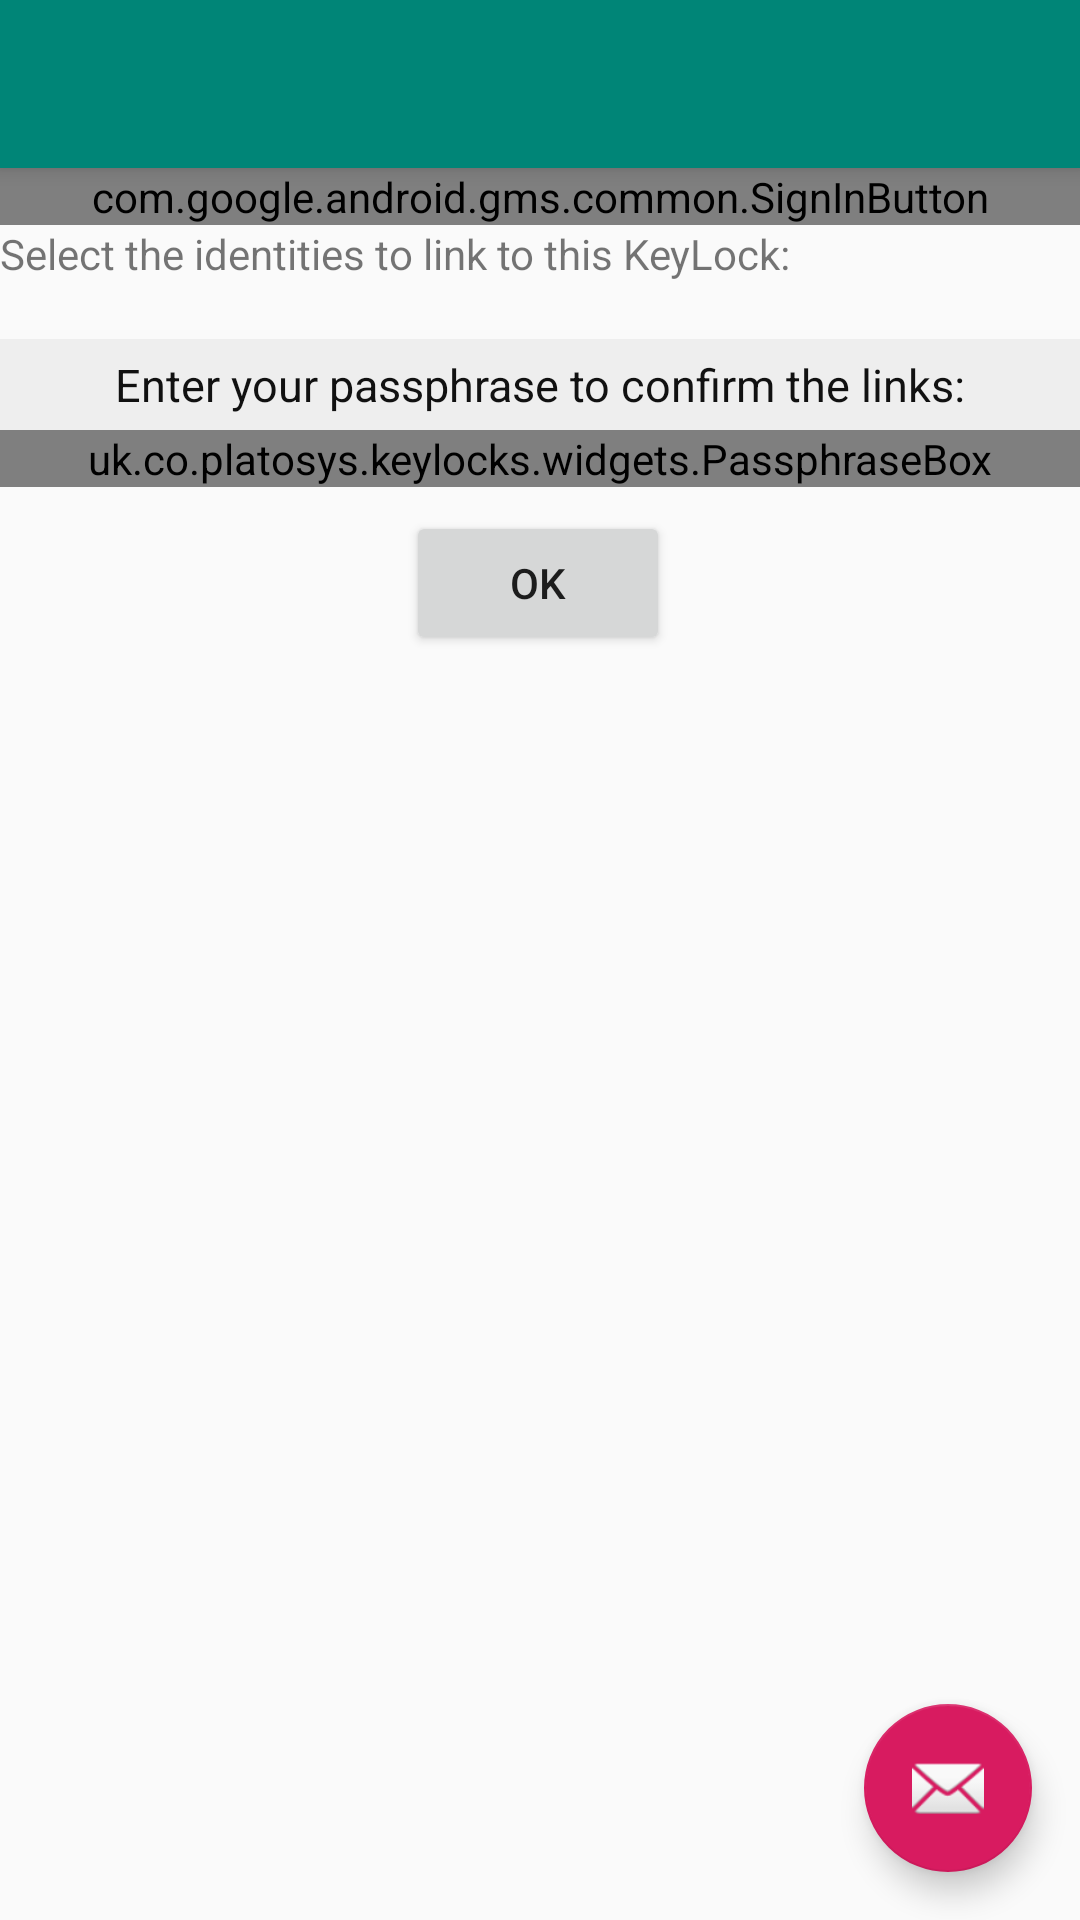

Here is an Android app screen rendered from its layout file. Give the layout XML and the strings, colors and styles it references.
<!-- AndroidManifest.xml: application theme AppTheme -->
<!-- res/layout/activity_configure_key.xml -->
<?xml version="1.0" encoding="utf-8"?>
<androidx.coordinatorlayout.widget.CoordinatorLayout xmlns:android="http://schemas.android.com/apk/res/android"
    xmlns:app="http://schemas.android.com/apk/res-auto"
    xmlns:tools="http://schemas.android.com/tools"
    android:layout_width="match_parent"
    android:layout_height="match_parent"
    tools:context=".activities.CreateKey">

    <com.google.android.material.appbar.AppBarLayout
        android:layout_width="match_parent"
        android:layout_height="wrap_content"
        android:theme="@style/AppTheme.AppBarOverlay">

        <androidx.appcompat.widget.Toolbar
            android:id="@+id/toolbar"
            android:text="@string/configure_key_title"
            android:layout_width="match_parent"
            android:layout_height="?attr/actionBarSize"
            android:background="?attr/colorPrimary"
            app:popupTheme="@style/AppTheme.PopupOverlay" />

    </com.google.android.material.appbar.AppBarLayout>

    <include layout="@layout/content_configure_key" />

    <com.google.android.material.floatingactionbutton.FloatingActionButton
        android:id="@+id/fab"
        android:layout_width="wrap_content"
        android:layout_height="wrap_content"
        android:layout_gravity="bottom|end"
        android:layout_margin="@dimen/fab_margin"
        app:srcCompat="@android:drawable/ic_dialog_email" />

</androidx.coordinatorlayout.widget.CoordinatorLayout>
<!-- res/layout/content_configure_key.xml (included above) -->
<?xml version="1.0" encoding="utf-8"?>
<androidx.constraintlayout.widget.ConstraintLayout xmlns:android="http://schemas.android.com/apk/res/android"
    xmlns:app="http://schemas.android.com/apk/res-auto"
    xmlns:tools="http://schemas.android.com/tools"
    android:layout_width="match_parent"
    android:layout_height="match_parent"
    app:layout_behavior="@string/appbar_scrolling_view_behavior"
    tools:context=".activities.ConfigureKeyActivity"
    tools:showIn="@layout/activity_configure_key">
    <com.google.android.gms.common.SignInButton
        android:id="@+id/signin_button"
        android:layout_width="match_parent"
        android:layout_height="wrap_content"
        app:layout_constraintEnd_toEndOf="parent"
        app:layout_constraintStart_toStartOf="parent"
        app:layout_constraintTop_toTopOf="parent" />
        />
    <TextView
        android:id="@+id/id_view"
        android:layout_width="match_parent"
        android:layout_height="wrap_content"
        app:layout_constraintBottom_toTopOf="@+id/identities_view_label"
        app:layout_constraintEnd_toEndOf="parent"
        app:layout_constraintStart_toStartOf="parent"
        app:layout_constraintTop_toTopOf="parent" />
    <TextView
        android:id="@+id/identities_view_label"
        android:layout_width="match_parent"
        android:layout_height="wrap_content"
        android:text="@string/label_key_identities"
        app:layout_constraintBottom_toTopOf="@+id/identities_view"
        app:layout_constraintEnd_toEndOf="parent"
        app:layout_constraintStart_toStartOf="parent"
        app:layout_constraintTop_toBottomOf="@id/id_view" />
    <TextView
        android:id="@+id/identities_view"
        android:layout_width="match_parent"
        android:layout_height="wrap_content"
        app:layout_constraintBottom_toTopOf="@+id/passPhraseLabel"
        app:layout_constraintEnd_toEndOf="parent"
        app:layout_constraintStart_toStartOf="parent"
        app:layout_constraintTop_toBottomOf="@id/identities_view_label" />

    <TextView
        style="@style/rubric"
        android:id="@+id/rubric_box"
        android:layout_width="match_parent"
        android:layout_height="wrap_content"
        android:text="@string/rubric_configure_key_passphrase"
        app:layout_constraintTop_toBottomOf="@id/identities_view"
        app:layout_constraintBottom_toTopOf="@+id/passphrase_box"
        app:layout_constraintEnd_toEndOf="parent"
        app:layout_constraintStart_toStartOf="parent"/>

    <uk.co.platosys.keylocks.widgets.PassphraseBox
        android:id="@+id/passphrase_box"
        android:layout_width="match_parent"
        android:layout_height="wrap_content"
        android:inputType="textVisiblePassword"
        tools:layout_editor_absoluteX="73dp"
        tools:layout_editor_absoluteY="91dp"
        app:layout_constraintBottom_toTopOf="@+id/passPhrase2"
        app:layout_constraintEnd_toEndOf="parent"
        app:layout_constraintStart_toStartOf="parent"
        app:layout_constraintTop_toBottomOf="@id/rubric_box" />
    />

    <Button
        android:id="@+id/passPhraseButton"
        android:layout_width="wrap_content"
        android:layout_height="wrap_content"
        android:layout_marginTop="8dp"
        android:text="@string/OK"
        app:layout_constraintEnd_toEndOf="parent"
        app:layout_constraintHorizontal_bias="0.498"
        app:layout_constraintStart_toStartOf="parent"
        app:layout_constraintTop_toBottomOf="@id/passphrase_box" />
</androidx.constraintlayout.widget.ConstraintLayout>
<!-- resources referenced by this layout -->
<resources>
  <dimen name="fab_margin">16dp</dimen>
  <string name="OK">OK</string>
  <string name="configure_key_title">Configure KeyLock</string>
  <string name="label_key_identities">Select the identities to link to this KeyLock:</string>
  <string name="rubric_configure_key_passphrase">Enter your passphrase to confirm the links:</string>
  <style name="AppTheme.AppBarOverlay" parent="ThemeOverlay.AppCompat.Dark.ActionBar" />
  <style name="AppTheme.PopupOverlay" parent="ThemeOverlay.AppCompat.Light" />
  <style name="rubric" parent="Theme.AppCompat">
          <item name="android:textSize">15sp</item>
          <item name="android:textColor">#111</item>
          <item name="android:textStyle">normal</item>
          <item name="android:textAlignment">center</item>
          <item name="android:paddingLeft">20sp</item>
          <item name="android:paddingRight">20sp</item>
          <item name="android:paddingTop">5sp</item>
          <item name="android:paddingBottom">5sp</item>
  
          <item name="android:background">#eee</item>
  
      </style>
  <style name="AppTheme" parent="Theme.AppCompat.Light.DarkActionBar">
          
          <item name="colorPrimary">@color/colorPrimary</item>
          <item name="colorPrimaryDark">@color/colorPrimaryDark</item>
          <item name="colorAccent">@color/colorAccent</item>
      </style>
  <color name="colorPrimary">#008577</color>
  <color name="colorPrimaryDark">#00574B</color>
  <color name="colorAccent">#D81B60</color>
</resources>
